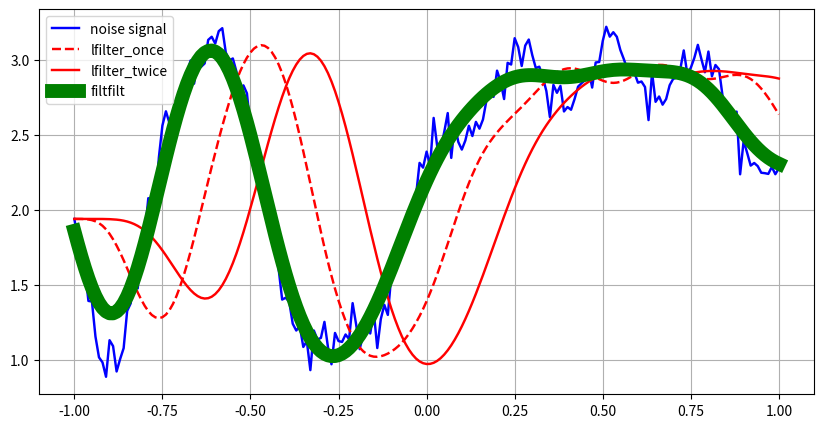

The matplotlib source for this figure:
import numpy as np 
from scipy import signal
from matplotlib import pyplot as plt 

#generate a noisy signal to be filtered
t = np.linspace(-1, 1, 201)

x1 = np.sin(2*np.pi*0.75*t*(1-t))
x2 = 2.1 + 0.1*np.sin(2*np.pi*1.25*t+1)
x3 = 0.18*np.cos(2*np.pi*3.85*t)

x = x1 + x2 + x3
xn = x + np.random.randn(len(t))*0.08

b, a = signal.butter(3, 0.05)

#lfilter twice
zi = signal.lfilter_zi(b, a)
z, _ = signal.lfilter(b,a, xn, zi=zi*xn[0])

z2, _ = signal.lfilter(b, a, z, zi=zi*xn[0])

#filtfilt

y = signal.filtfilt(b, a, xn)


plt.figure(figsize=(10, 5))
plt.plot(t, xn, "b", linewidth = 1.75)
plt.plot(t, z, "r--", linewidth=1.75)
plt.plot(t, z2, "r", linewidth=1.75)
plt.plot(t, y, "g", linewidth=10)

plt.legend(["noise signal", "lfilter_once", "lfilter_twice", "filtfilt"], loc="best")
plt.grid()
plt.show()